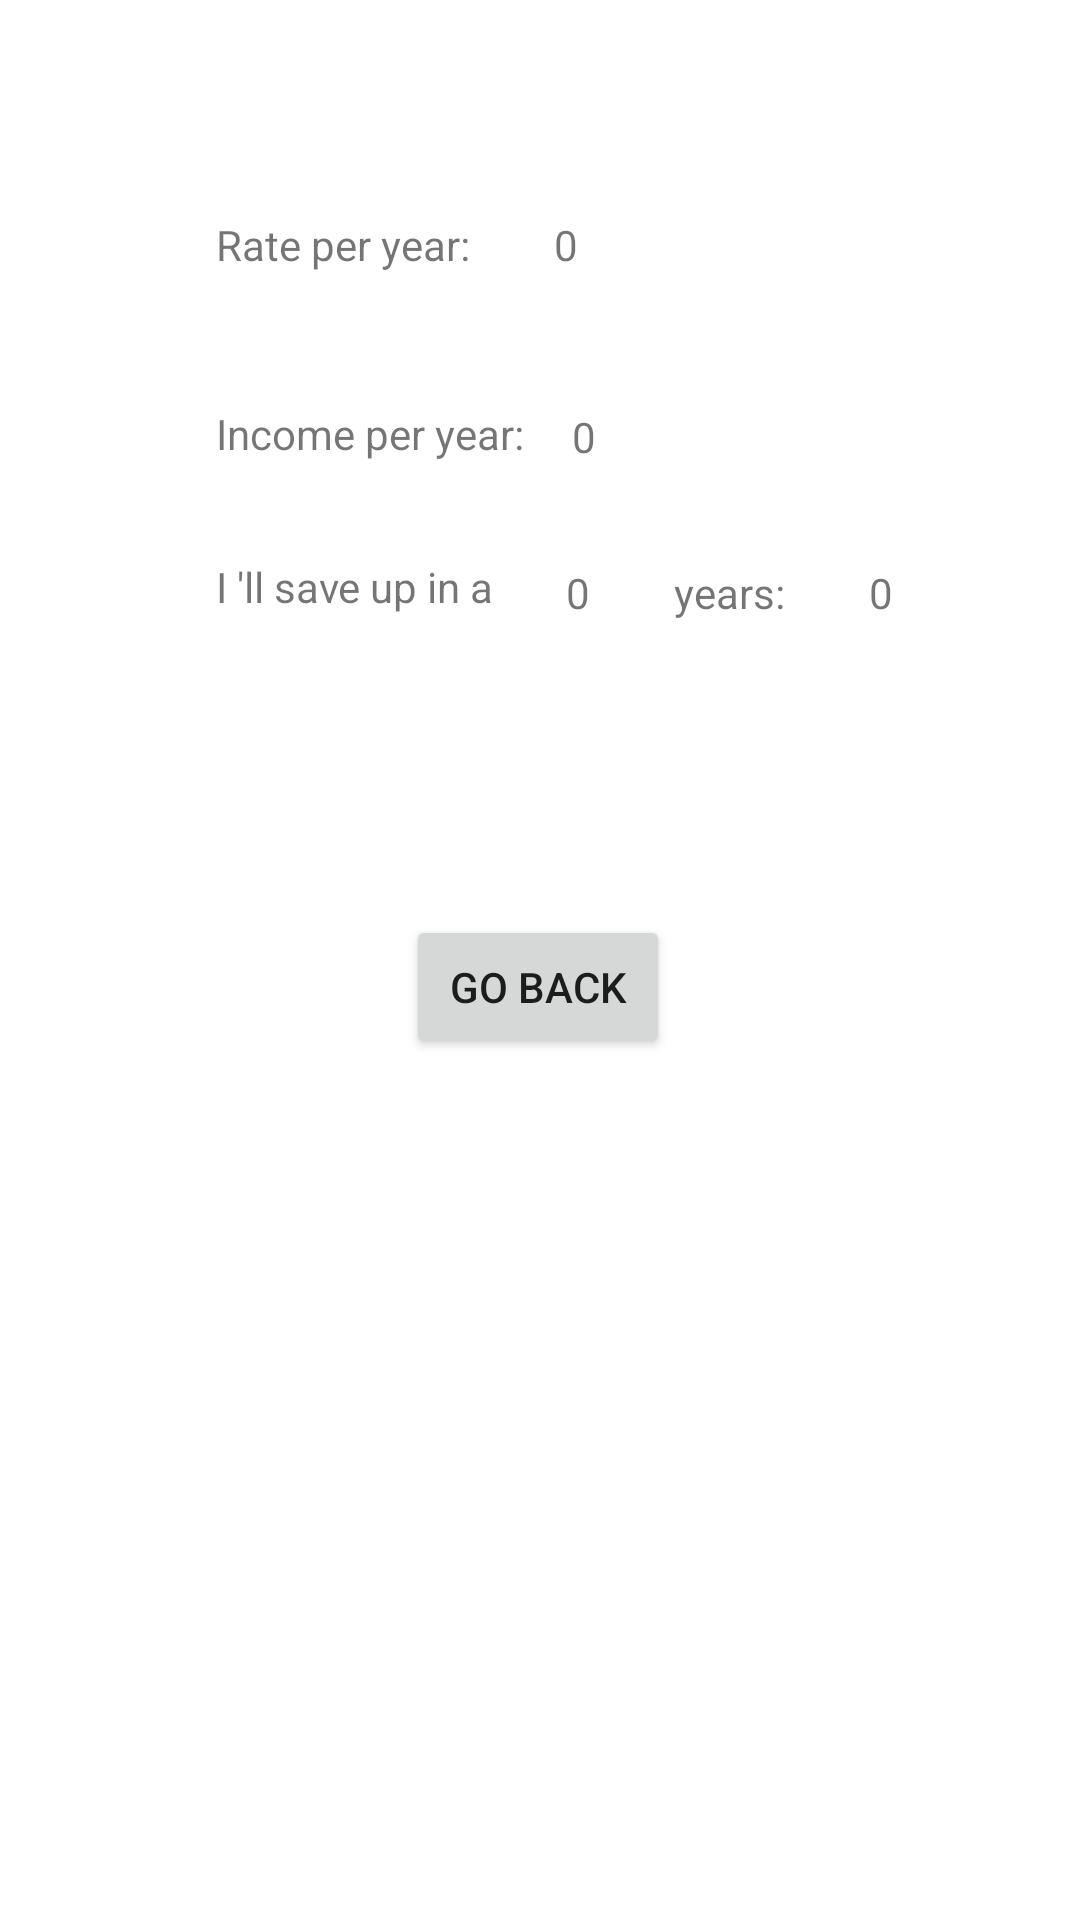

Write the Android layout XML for this screen, with the resource values it uses.
<!-- AndroidManifest.xml: application theme Theme.Lesson2611 -->
<!-- res/layout/activity_info.xml -->
<?xml version="1.0" encoding="utf-8"?>
<androidx.constraintlayout.widget.ConstraintLayout xmlns:android="http://schemas.android.com/apk/res/android"
    xmlns:app="http://schemas.android.com/apk/res-auto"
    xmlns:tools="http://schemas.android.com/tools"
    android:layout_width="match_parent"
    android:layout_height="match_parent"
    tools:context=".InfoActivity">

    <Button
        android:id="@+id/button3"
        android:layout_width="wrap_content"
        android:layout_height="wrap_content"
        android:layout_marginTop="100dp"
        android:layout_marginBottom="212dp"
        android:text="@string/go_back"
        app:layout_constraintBottom_toBottomOf="parent"
        app:layout_constraintEnd_toEndOf="parent"
        app:layout_constraintHorizontal_bias="0.498"
        app:layout_constraintStart_toStartOf="parent"
        app:layout_constraintTop_toBottomOf="@+id/textView9"
        app:layout_constraintVertical_bias="0.0" />

    <TextView
        android:id="@+id/textView5"
        android:layout_width="wrap_content"
        android:layout_height="wrap_content"
        android:layout_marginStart="20dp"
        android:layout_marginTop="52dp"
        android:text="@string/rate_per_year"
        app:layout_constraintStart_toStartOf="@+id/guideline3"
        app:layout_constraintTop_toTopOf="@+id/guideline4" />

    <TextView
        android:id="@+id/textView7"
        android:layout_width="wrap_content"
        android:layout_height="wrap_content"
        android:layout_marginStart="20dp"
        android:layout_marginTop="44dp"
        android:text="@string/income_per_year"
        app:layout_constraintStart_toStartOf="@+id/guideline3"
        app:layout_constraintTop_toBottomOf="@+id/textView5" />

    <TextView
        android:id="@+id/textView9"
        android:layout_width="wrap_content"
        android:layout_height="wrap_content"
        android:layout_marginStart="20dp"
        android:layout_marginTop="32dp"
        android:text="@string/i_ll_save_up_in_a"
        app:layout_constraintBottom_toTopOf="@+id/guideline5"
        app:layout_constraintStart_toStartOf="@+id/guideline3"
        app:layout_constraintTop_toBottomOf="@+id/textView7"
        app:layout_constraintVertical_bias="0.0" />

    <androidx.constraintlayout.widget.Guideline
        android:id="@+id/guideline3"
        android:layout_width="wrap_content"
        android:layout_height="wrap_content"
        android:orientation="vertical"
        app:layout_constraintGuide_begin="52dp" />

    <TextView
        android:id="@+id/textViewProsent"
        android:layout_width="wrap_content"
        android:layout_height="wrap_content"
        android:layout_marginStart="28dp"
        android:layout_marginTop="52dp"
        android:text="@string/_null"
        app:layout_constraintStart_toEndOf="@+id/textView5"
        app:layout_constraintTop_toTopOf="@+id/guideline4" />

    <TextView
        android:id="@+id/textViewYear"
        android:layout_width="wrap_content"
        android:layout_height="wrap_content"
        android:layout_marginStart="16dp"
        android:layout_marginTop="116dp"
        android:text="@string/_null"
        app:layout_constraintStart_toEndOf="@+id/textView7"
        app:layout_constraintTop_toTopOf="@+id/guideline4" />

    <TextView
        android:id="@+id/textViewYearM"
        android:layout_width="wrap_content"
        android:layout_height="wrap_content"
        android:layout_marginStart="28dp"
        android:layout_marginBottom="52dp"
        android:text="@string/_null"
        app:layout_constraintBottom_toTopOf="@+id/guideline5"
        app:layout_constraintStart_toEndOf="@+id/textView11" />

    <TextView
        android:id="@+id/textViewMoney"
        android:layout_width="wrap_content"
        android:layout_height="wrap_content"
        android:layout_marginStart="24dp"
        android:layout_marginBottom="52dp"
        android:text="@string/_null"
        app:layout_constraintBottom_toTopOf="@+id/guideline5"
        app:layout_constraintStart_toEndOf="@+id/textView9" />

    <TextView
        android:id="@+id/textView11"
        android:layout_width="wrap_content"
        android:layout_height="wrap_content"
        android:layout_marginStart="28dp"
        android:layout_marginBottom="52dp"
        android:text="@string/years"
        app:layout_constraintBottom_toTopOf="@+id/guideline5"
        app:layout_constraintStart_toEndOf="@+id/textViewMoney" />

    <androidx.constraintlayout.widget.Guideline
        android:id="@+id/guideline4"
        android:layout_width="wrap_content"
        android:layout_height="wrap_content"
        android:orientation="horizontal"
        app:layout_constraintGuide_begin="20dp" />

    <androidx.constraintlayout.widget.Guideline
        android:id="@+id/guideline5"
        android:layout_width="wrap_content"
        android:layout_height="wrap_content"
        android:orientation="horizontal"
        app:layout_constraintGuide_begin="259dp" />

</androidx.constraintlayout.widget.ConstraintLayout>
<!-- resources referenced by this layout -->
<resources>
  <string name="_null">0</string>
  <string name="go_back">GO BACK</string>
  <string name="i_ll_save_up_in_a">I \'ll save up in a</string>
  <string name="income_per_year">Income per year:</string>
  <string name="rate_per_year">Rate per year:</string>
  <string name="years">years:</string>
  <style name="Theme.Lesson2611" parent="Theme.MaterialComponents.DayNight.DarkActionBar">
          
          <item name="colorPrimary">@color/purple_500</item>
          <item name="colorPrimaryVariant">@color/purple_700</item>
          <item name="colorOnPrimary">@color/white</item>
          
          <item name="colorSecondary">@color/teal_200</item>
          <item name="colorSecondaryVariant">@color/teal_700</item>
          <item name="colorOnSecondary">@color/black</item>
          
          <item name="android:statusBarColor" tools:targetApi="l">?attr/colorPrimaryVariant</item>
          
      </style>
  <!-- not gathered from this repository: default colours our renderer supplied (Android Studio template values) -->
  <color name="purple_500">#FF6200EE</color>
  <color name="purple_700">#FF3700B3</color>
  <color name="teal_200">#FF03DAC5</color>
  <color name="teal_700">#FF018786</color>
  <color name="black">#FF000000</color>
  <color name="white">#FFFFFFFF</color>
</resources>
